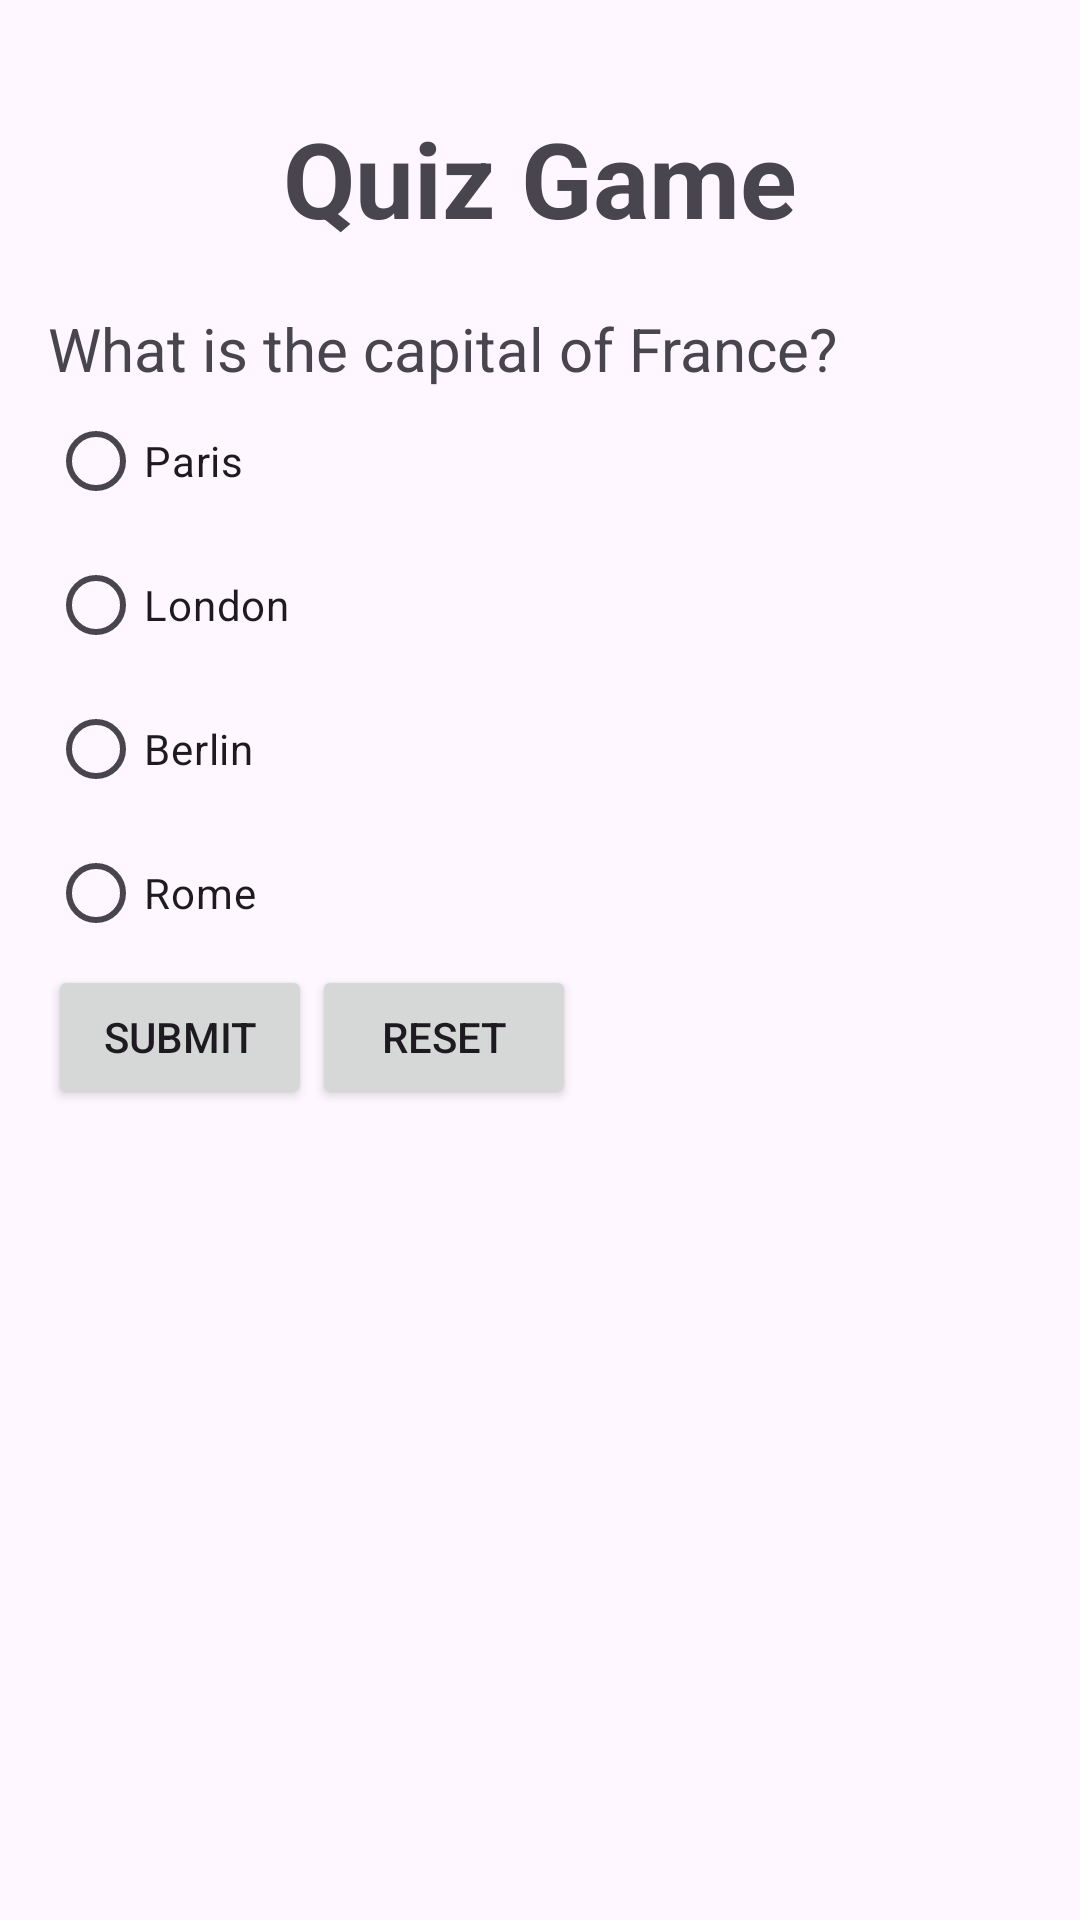

This screen was rendered from an Android layout file. Write that file and the resources it references.
<!-- AndroidManifest.xml: application theme Theme.AndroidApps -->
<!-- res/layout/activity_quiz_game.xml -->
<?xml version="1.0" encoding="utf-8"?>
<LinearLayout xmlns:android="http://schemas.android.com/apk/res/android"
    xmlns:tools="http://schemas.android.com/tools"
    android:id="@+id/main"
    android:layout_width="match_parent"
    android:layout_height="match_parent"
    android:padding="16dp"
    android:orientation="vertical"
    tools:context=".apps.QuizGame">

    <TextView
        android:layout_width="wrap_content"
        android:layout_height="wrap_content"
        android:text="Quiz Game"
        android:layout_gravity="center"
        android:textStyle="bold"
        android:textSize="35sp"
        android:layout_marginTop="20dp"/>

    <TextView
        android:layout_width="wrap_content"
        android:layout_height="wrap_content"
        android:text="What is the capital of France?"
        android:textSize="20sp"
        android:layout_marginTop="20dp"/>

    <RadioGroup
        android:id="@+id/radio_group"
        android:layout_width="wrap_content"
        android:layout_height="wrap_content"
        android:orientation="vertical">

        <RadioButton
            android:id="@+id/radio_paris"
            android:layout_width="wrap_content"
            android:layout_height="wrap_content"
            android:text="Paris" />

        <RadioButton
            android:id="@+id/radio_london"
            android:layout_width="wrap_content"
            android:layout_height="wrap_content"
            android:text="London" />

        <RadioButton
            android:id="@+id/radio_berlin"
            android:layout_width="wrap_content"
            android:layout_height="wrap_content"
            android:text="Berlin" />

        <RadioButton
            android:id="@+id/radio_rome"
            android:layout_width="wrap_content"
            android:layout_height="wrap_content"
            android:text="Rome" />

        <LinearLayout
            android:layout_width="wrap_content"
            android:layout_height="wrap_content"
            android:orientation="horizontal">

            <Button
                android:id="@+id/btn_submit"
                android:layout_width="wrap_content"
                android:layout_height="wrap_content"
                android:text="Submit"/>

            <Button
                android:id="@+id/btn_reset"
                android:layout_width="wrap_content"
                android:layout_height="wrap_content"
                android:text="Reset"/>

        </LinearLayout>

        <TextView
            android:id="@+id/tv_result"
            android:layout_width="wrap_content"
            android:layout_height="wrap_content"
            android:textSize="18dp"
            android:layout_marginTop="25dp"/>


    </RadioGroup>



</LinearLayout>
<!-- resources referenced by this layout -->
<resources>
  <style name="Theme.AndroidApps" parent="Base.Theme.AndroidApps" />
  <style name="Base.Theme.AndroidApps" parent="Theme.Material3.DayNight.NoActionBar">
          
          
      </style>
</resources>
